Labelled photos from "dataset", an image-classification folder in ADMM-ad/ml_waste_management. The possible labels are: organic, paper, plastic.

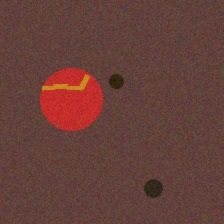
Label: organic

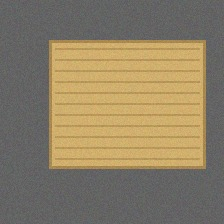
Label: paper

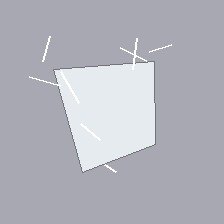
Label: plastic

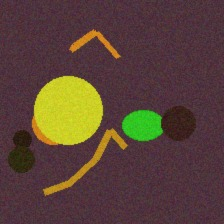
Label: organic

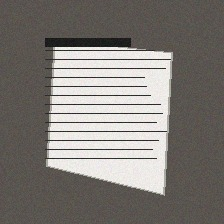
Label: paper

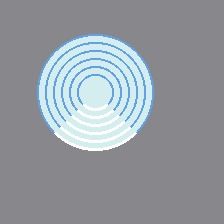
Label: plastic
